Run: headless pygame with SDL's dummy video driver; simulated clock (each Clock.tick advances the game by its frame time, no real sleeping); random seed 0; keys injected as events and as key.get_pressed() state; no mouse input.
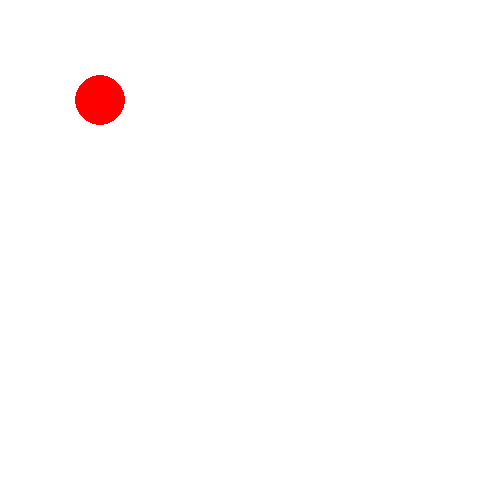
Frame 1 of 4 · flips 1–60 · no input
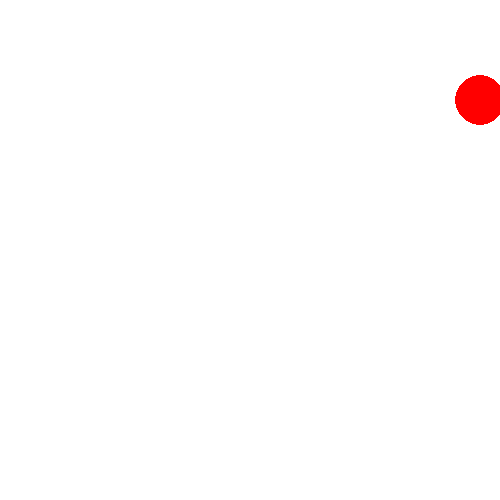
Frame 2 of 4 · flips 61–180 · tapped SPACE, RETURN · held RIGHT (→), D
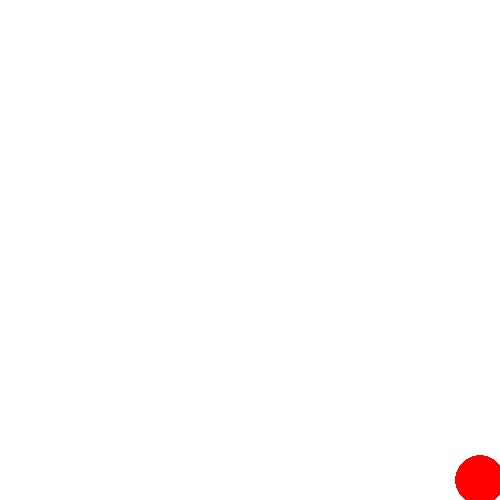
Frame 3 of 4 · flips 181–300 · held DOWN (↓), S
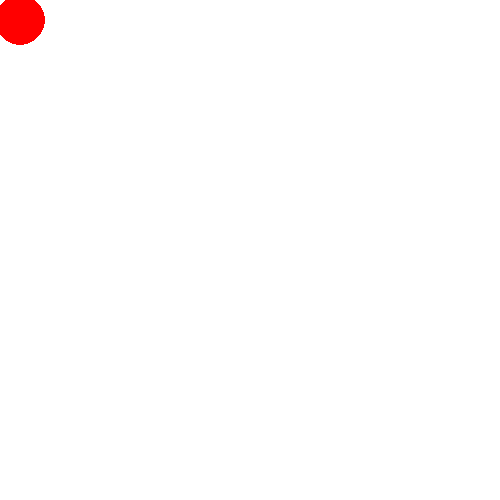
Frame 4 of 4 · flips 301–420 · held LEFT (←), A, UP (↑), W

The pygame program that drew these frames:

import pygame, sys

h, w = 1280, 720
display = pygame.display.set_mode((500, 500))
pygame.display.set_caption('Circle')

FPS = 60
x, y = 100, 100
step = 20

clock = pygame.time.Clock()

while True:
    clock.tick(FPS)
    display.fill((255, 255, 255))
    for event in pygame.event.get():
        if event.type == pygame.QUIT:
            sys.exit()

    key = pygame.key.get_pressed()
    if key[pygame.K_UP] and y > 25:
        y -= step
    if key[pygame.K_DOWN] and y < 475:
        y += step
    if key[pygame.K_RIGHT] and x < 475:
        x += step
    if key[pygame.K_LEFT] and x > 25:
        x -= step


    pygame.draw.circle(display, 'red', (x, y), 25)
    pygame.display.update()
